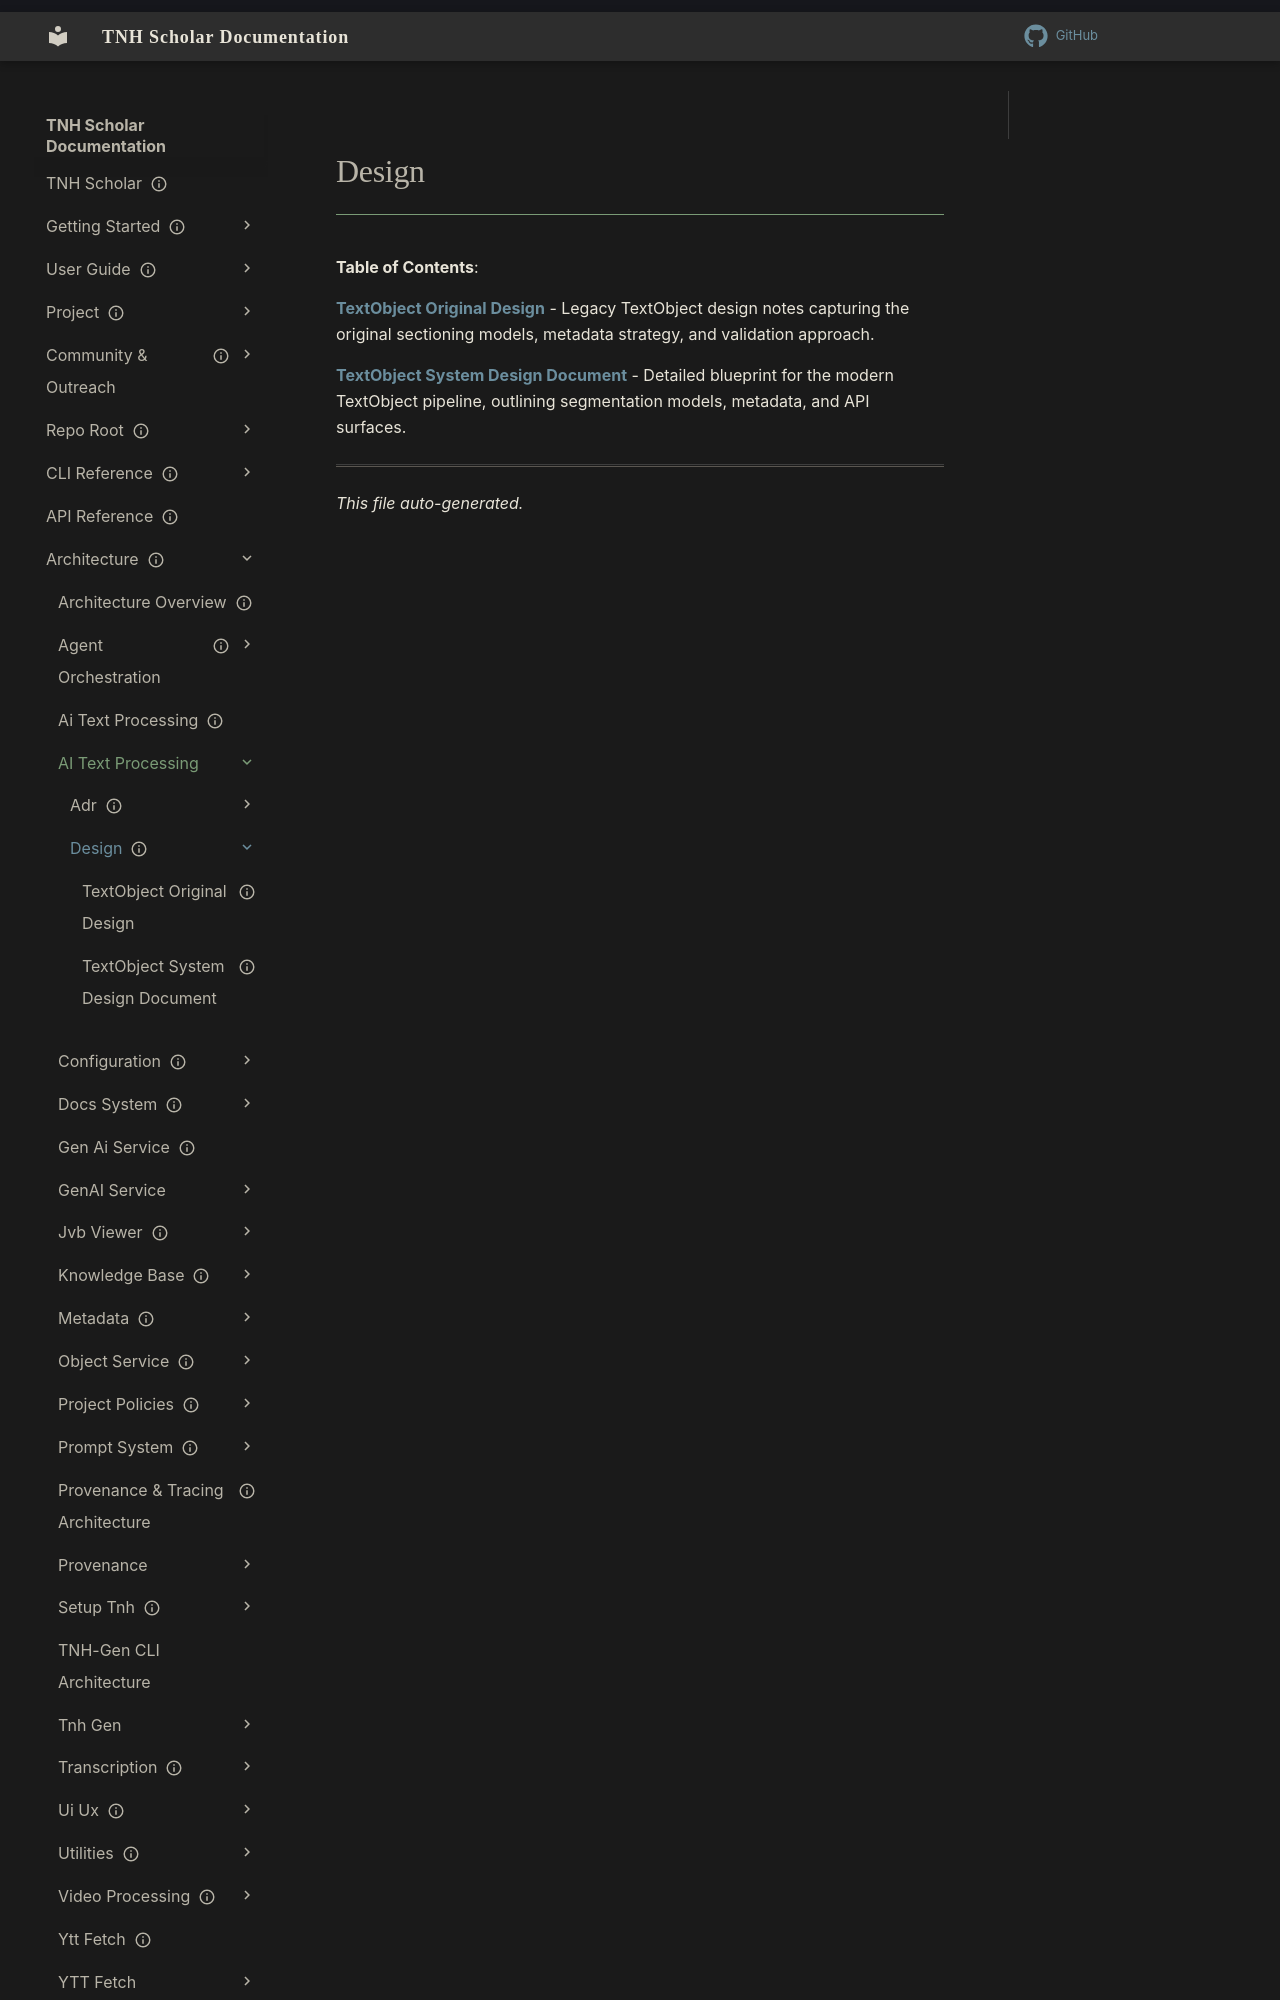

repository: aaronksolomon/tnh-scholar · page: architecture/ai-text-processing/design/index.html · generator: mkdocs

---
title: "Design"
description: "Table of contents for architecture/ai-text-processing/design"
owner: ""
author: ""
status: current
created: "2026-10-31"
auto_generated: true
---

# Design

**Table of Contents**:

<!-- To manually edit this file, update the front matter and keep `auto_generated: true` to allow regeneration. -->

**[TextObject Original Design](textobject-original-design.md)** - Legacy TextObject design notes capturing the original sectioning models, metadata strategy, and validation approach.
